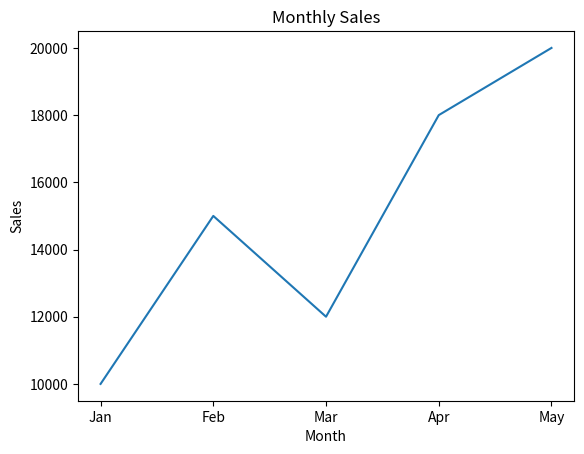

Recreate this plot in Python.
import pandas as pd 
import matplotlib.pyplot as plt
df=pd.DataFrame ({
    "Month": ["Jan", "Feb", "Mar", "Apr", "May"],
    "Sales": [10000, 15000, 12000, 18000, 20000]
})
plt.plot(df["Month"], df["Sales"])
plt.title("Monthly Sales")
plt.xlabel("Month")
plt.ylabel("Sales")
plt.show()
